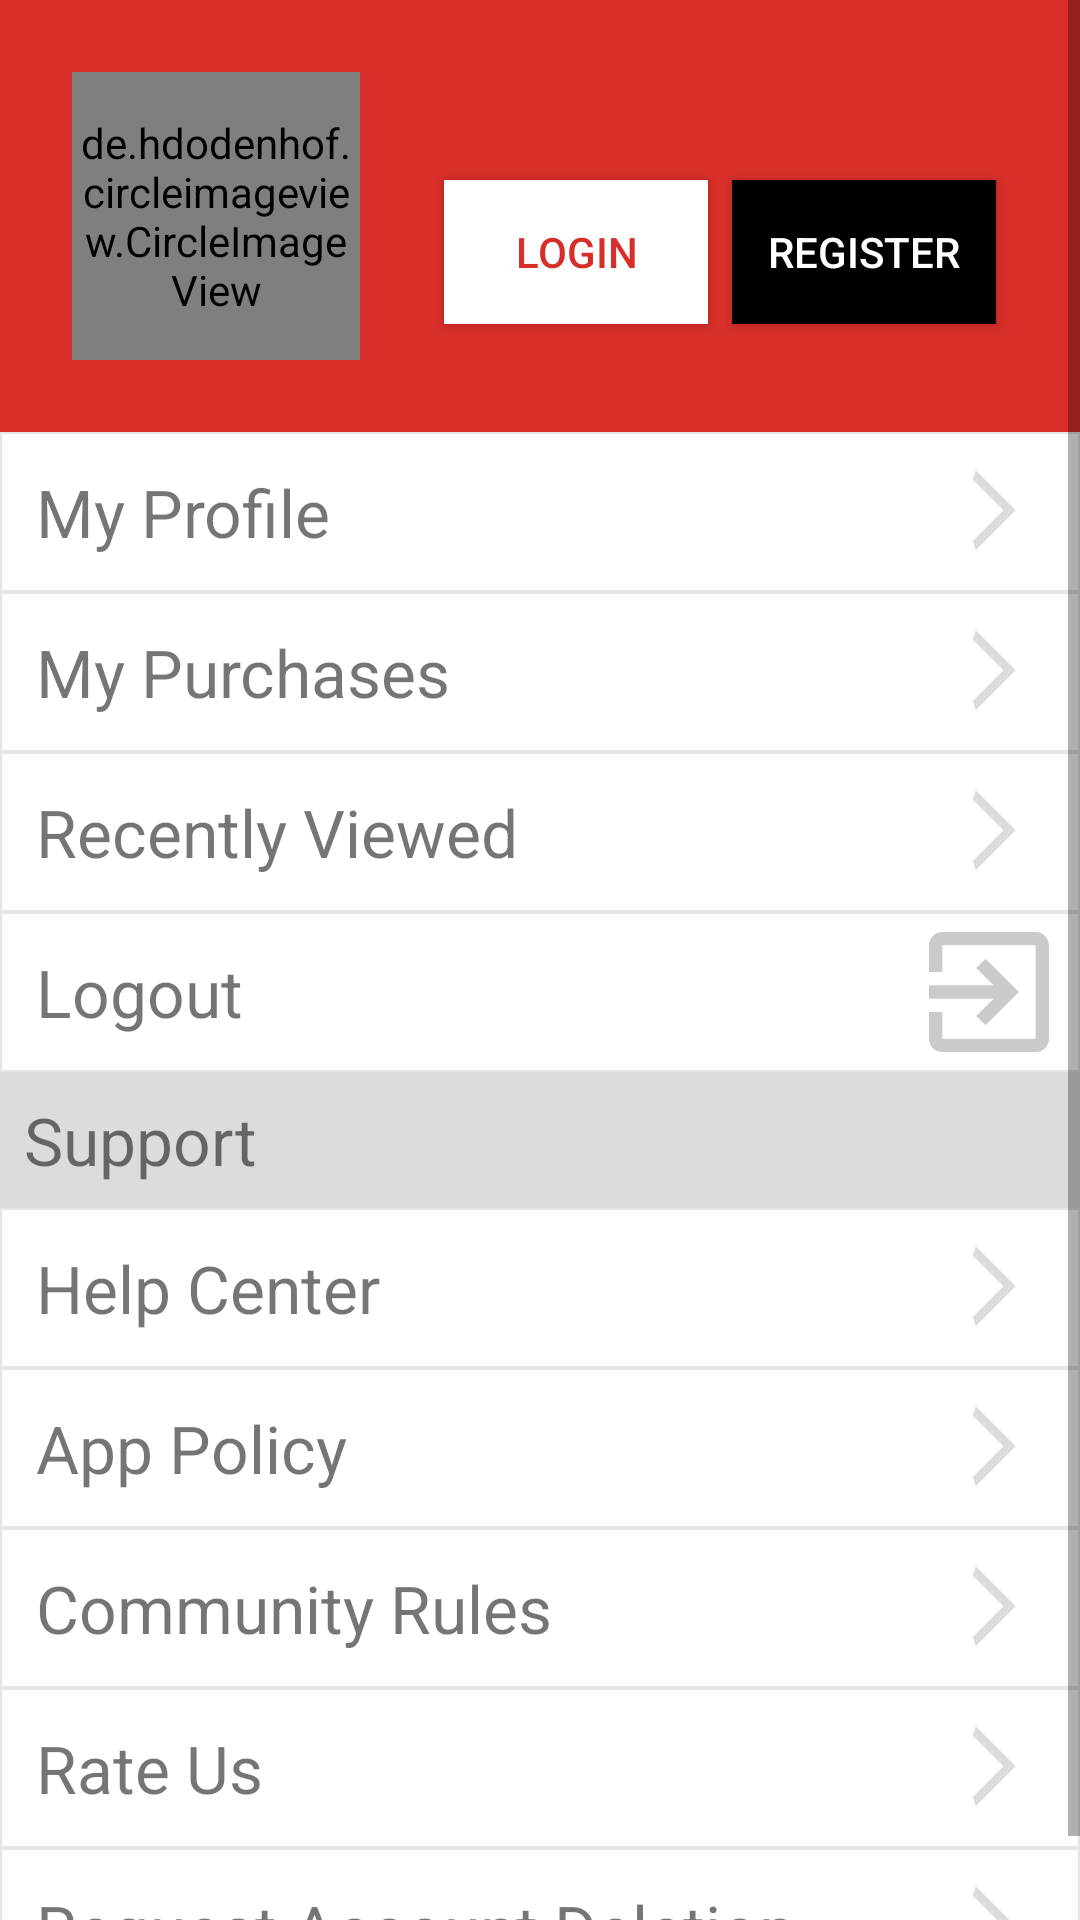

Android layout source for this screen:
<!-- AndroidManifest.xml: application theme AppTheme -->
<!-- res/layout/profile_fragment.xml -->
<?xml version="1.0" encoding="utf-8"?>
<ScrollView xmlns:android="http://schemas.android.com/apk/res/android"
    android:layout_width="match_parent"
    android:layout_height="match_parent"
    xmlns:app="http://schemas.android.com/apk/res-auto"
    android:background="@android:color/white"
    android:fillViewport="true">

    <TableLayout
        android:layout_width="match_parent"
        android:layout_height="match_parent"
        android:stretchColumns="1">

        <LinearLayout
            android:layout_width="match_parent"
            android:layout_height="wrap_content"
            android:orientation="horizontal"
            android:background="@color/colorPrimary"
            android:padding="24dp"
            >

            <de.hdodenhof.circleimageview.CircleImageView
                xmlns:app="http://schemas.android.com/apk/res-auto"
                android:id="@+id/profile_image"
                android:layout_width="96dp"
                android:layout_height="96dp"
                android:src="@drawable/ic_person_black_24dp"
                app:civ_border_width="2dp"
                app:civ_border_color="#FF000000"/>
            <LinearLayout
                android:layout_width="match_parent"
                android:layout_height="match_parent"
                android:orientation="horizontal"
                android:gravity="end|center|bottom"
                >
                <Button
                    android:id="@+id/btnLogin"
                    android:layout_width="wrap_content"
                    android:layout_height="wrap_content"
                    android:text="LOGIN"
                    android:background="@android:color/white"
                    android:textColor="@color/colorPrimary"
                    android:layout_margin="4dp"
                    />
                <Button
                    android:id="@+id/btnRegister"
                    android:layout_width="wrap_content"
                    android:layout_height="wrap_content"
                    android:text="REGISTER"
                    android:background="@android:color/black"
                    android:textColor="@android:color/white"
                    android:layout_margin="4dp"
                    />
            </LinearLayout>

        </LinearLayout>


        <LinearLayout
            android:layout_width="match_parent"
            android:layout_height="wrap_content"
            android:orientation="vertical"
            >
            <LinearLayout
                android:id="@+id/myProfile"
                android:layout_width="match_parent"
                android:layout_height="wrap_content"
                android:orientation="horizontal"
                android:background="@drawable/border"
                >
                <TextView
                    android:layout_width="0dp"
                    android:layout_height="wrap_content"
                    android:layout_weight="1"
                    android:text="My Profile"
                    android:textSize="22sp"
                    android:padding="12dp"
                    />
                <ImageView
                    android:layout_width="0dp"
                    android:layout_height="match_parent"
                    android:layout_weight="0.2"
                    android:src="@drawable/ic_keyboard_arrow_right_black_24dp"
                    />
            </LinearLayout>

            <LinearLayout
                android:layout_width="match_parent"
                android:layout_height="wrap_content"
                android:orientation="horizontal"
                android:background="@drawable/border"
                >
                <TextView
                    android:layout_width="0dp"
                    android:layout_height="wrap_content"
                    android:layout_weight="1"
                    android:text="My Purchases"
                    android:textSize="22sp"
                    android:padding="12dp"
                    />
                <ImageView
                    android:layout_width="0dp"
                    android:layout_height="match_parent"
                    android:layout_weight="0.2"
                    android:src="@drawable/ic_keyboard_arrow_right_black_24dp"
                    />
            </LinearLayout>

            <LinearLayout
                android:layout_width="match_parent"
                android:layout_height="wrap_content"
                android:orientation="horizontal"
                android:background="@drawable/border"
                >
                <TextView
                    android:layout_width="0dp"
                    android:layout_height="wrap_content"
                    android:layout_weight="1"
                    android:text="Recently Viewed"
                    android:textSize="22sp"
                    android:padding="12dp"
                    />
                <ImageView
                    android:layout_width="0dp"
                    android:layout_height="match_parent"
                    android:layout_weight="0.2"
                    android:src="@drawable/ic_keyboard_arrow_right_black_24dp"
                    />
            </LinearLayout>

            <LinearLayout
                android:id="@+id/profile_logout"
                android:layout_width="match_parent"
                android:layout_height="wrap_content"
                android:orientation="horizontal"
                android:background="@drawable/border"
                >
                <TextView
                    android:layout_width="0dp"
                    android:layout_height="wrap_content"
                    android:layout_weight="1"
                    android:text="Logout"
                    android:textSize="22sp"
                    android:padding="12dp"
                    />
                <ImageView
                    android:layout_width="0dp"
                    android:layout_height="match_parent"
                    android:layout_weight="0.2"
                    android:src="@drawable/ic_exit_to_app_black_24dp"

                    />
            </LinearLayout>



            <TextView
                android:layout_width="match_parent"
                android:layout_height="wrap_content"
                android:textSize="22sp"
                android:padding="8dp"
                android:text="Support"
                android:background="@color/lightGrey"
                />

            <LinearLayout
                android:layout_width="match_parent"
                android:layout_height="wrap_content"
                android:orientation="horizontal"
                android:background="@drawable/border"
                >
                <TextView
                    android:layout_width="0dp"
                    android:layout_height="wrap_content"
                    android:layout_weight="1"
                    android:text="Help Center"
                    android:textSize="22sp"
                    android:padding="12dp"
                    />
                <ImageView
                    android:layout_width="0dp"
                    android:layout_height="match_parent"
                    android:layout_weight="0.2"
                    android:src="@drawable/ic_keyboard_arrow_right_black_24dp"
                    />
            </LinearLayout>




            <LinearLayout
                android:layout_width="match_parent"
                android:layout_height="wrap_content"
                android:orientation="horizontal"
                android:background="@drawable/border"
                >
                <TextView
                    android:layout_width="0dp"
                    android:layout_height="wrap_content"
                    android:layout_weight="1"
                    android:text="App Policy"
                    android:textSize="22sp"
                    android:padding="12dp"
                    />
                <ImageView
                    android:layout_width="0dp"
                    android:layout_height="match_parent"
                    android:layout_weight="0.2"
                    android:src="@drawable/ic_keyboard_arrow_right_black_24dp"
                    />
            </LinearLayout>

            <LinearLayout
                android:layout_width="match_parent"
                android:layout_height="wrap_content"
                android:orientation="horizontal"
                android:background="@drawable/border"
                >
                <TextView
                    android:layout_width="0dp"
                    android:layout_height="wrap_content"
                    android:layout_weight="1"
                    android:text="Community Rules"
                    android:textSize="22sp"
                    android:padding="12dp"
                    />
                <ImageView
                    android:layout_width="0dp"
                    android:layout_height="match_parent"
                    android:layout_weight="0.2"
                    android:src="@drawable/ic_keyboard_arrow_right_black_24dp"
                    />
            </LinearLayout>

            <LinearLayout
                android:layout_width="match_parent"
                android:layout_height="wrap_content"
                android:orientation="horizontal"
                android:background="@drawable/border"
                >
                <TextView
                    android:layout_width="0dp"
                    android:layout_height="wrap_content"
                    android:layout_weight="1"
                    android:text="Rate Us"
                    android:textSize="22sp"
                    android:padding="12dp"
                    />
                <ImageView
                    android:layout_width="0dp"
                    android:layout_height="match_parent"
                    android:layout_weight="0.2"
                    android:src="@drawable/ic_keyboard_arrow_right_black_24dp"
                    />
            </LinearLayout>

            <LinearLayout
                android:layout_width="match_parent"
                android:layout_height="wrap_content"
                android:orientation="horizontal"
                android:background="@drawable/border"
                >
                <TextView
                    android:layout_width="0dp"
                    android:layout_height="wrap_content"
                    android:layout_weight="1"
                    android:text="Request Account Deletion"
                    android:textSize="22sp"
                    android:padding="12dp"
                    />
                <ImageView
                    android:layout_width="0dp"
                    android:layout_height="match_parent"
                    android:layout_weight="0.2"
                    android:src="@drawable/ic_keyboard_arrow_right_black_24dp"
                    />
            </LinearLayout>
            

        </LinearLayout>
        
            
            
            
            
            
            

    </TableLayout>
</ScrollView>
<!-- resources referenced by this layout -->
<resources>
  <color name="colorPrimary">#d72e29</color>
  <color name="lightGrey">#DDDCDC</color>
  <!-- drawable border (drawable) -->
  <?xml version="1.0" encoding="utf-8"?>
  <shape xmlns:android="http://schemas.android.com/apk/res/android"
      android:shape="rectangle" >
      <stroke
          android:width="0.5dp"
          android:color="#E7E6E6" />
  </shape>
  <!-- drawable ic_exit_to_app_black_24dp (drawable) -->
  <vector android:height="24dp" android:tint="#CBCBCB"
      android:viewportHeight="24.0" android:viewportWidth="24.0"
      android:width="24dp" xmlns:android="http://schemas.android.com/apk/res/android">
      <path android:fillColor="#FF000000" android:pathData="M10.09,15.59L11.5,17l5,-5 -5,-5 -1.41,1.41L12.67,11H3v2h9.67l-2.58,2.59zM19,3H5c-1.11,0 -2,0.9 -2,2v4h2V5h14v14H5v-4H3v4c0,1.1 0.89,2 2,2h14c1.1,0 2,-0.9 2,-2V5c0,-1.1 -0.9,-2 -2,-2z"/>
  </vector>
  <!-- drawable ic_keyboard_arrow_right_black_24dp (drawable) -->
  <vector xmlns:android="http://schemas.android.com/apk/res/android"
          android:width="24dp"
          android:height="24dp"
          android:viewportWidth="24.0"
          android:viewportHeight="24.0">
      <path
          android:fillColor="#DDDCDC"
          android:pathData="M9.59,16.34l4.58,-4.59 -4.58,-4.59L10,5.75l6,6 -6,6z"/>
  </vector>
  <style name="AppTheme" parent="Theme.AppCompat.Light.NoActionBar">
          
          <item name="colorPrimary">@color/colorPrimary</item>
          <item name="colorPrimaryDark">@color/colorPrimaryDark</item>
          <item name="colorAccent">@color/colorAccent</item>
      </style>
  <color name="colorPrimaryDark">#831B18</color>
  <color name="colorAccent">#fff200</color>
</resources>
